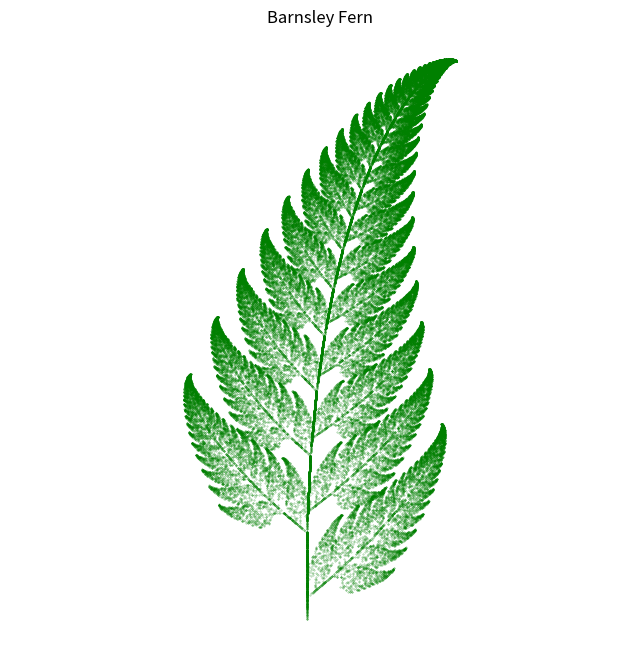
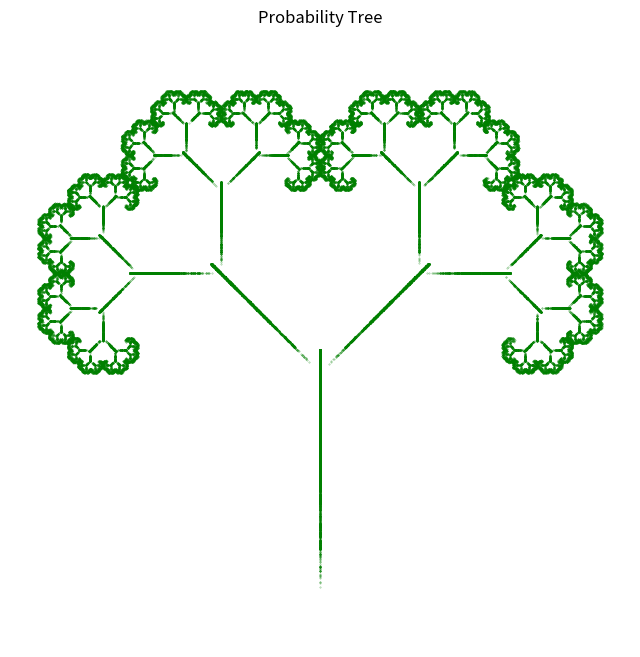

Write Python code to recreate these figures, in order.
import numpy as np
import matplotlib.pyplot as plt

def get_fern_params():
    """
    返回巴恩斯利蕨的IFS参数
    每个变换包含6个参数(a,b,c,d,e,f)和概率p
    """
    # TODO: 实现巴恩斯利蕨的参数
    return [
        # a     b      c      d      e     f      p
        [0.00, 0.00, 0.00, 0.16, 0.00, 0.00, 0.01],   # 茎干
        [0.85, 0.04, -0.04, 0.85, 0.00, 1.60, 0.85],  # 小叶
        [0.20, -0.26, 0.23, 0.22, 0.00, 1.60, 0.07],  # 左大叶
        [-0.15, 0.28, 0.26, 0.24, 0.00, 0.44, 0.07]   # 右大叶
        ]

def get_tree_params():
    """
    返回概率树的IFS参数
    每个变换包含6个参数(a,b,c,d,e,f)和概率p
    """
    # TODO: 实现概率树的参数 
    return [
        # a     b      c      d      e     f      p
        [0.00, 0.00, 0.00, 0.50, 0.00, 0.00, 0.10],   # 树干
        [0.42, -0.42, 0.42, 0.42, 0.00, 0.20, 0.45],  # 左分支
        [0.42, 0.42, -0.42, 0.42, 0.00, 0.20, 0.45]   # 右分支
        ]

def apply_transform(point, params):
    """
    应用单个变换到点
    :param point: 当前点坐标(x,y)
    :param params: 变换参数[a,b,c,d,e,f]
    :return: 变换后的新坐标(x',y')
    """
    x, y = point
    a, b, c, d, e, f = params
    x_new = a*x + b*y + e
    y_new = c*x + d*y + f
    return (x_new, y_new)


def run_ifs(ifs_params, num_points=100000, num_skip=100):
    """
    运行IFS迭代生成点集
    :param ifs_params: IFS参数列表
    :param num_points: 总点数
    :param num_skip: 跳过前n个点
    :return: 生成的点坐标数组
    """
    # TODO: 实现混沌游戏算法
    probs = [param[-1] for param in ifs_params]
    transforms = [param[:-1] for param in ifs_params]  # 去掉概率的变换参数
    
    # 初始化点
    x, y = 0.0, 0.0
    x_coords = []
    y_coords = []
    
    # 生成点序列
    for i in range(num_points + num_skip):
        # 随机选择变换
        idx = np.random.choice(len(transforms), p=probs)
        # 应用变换
        x, y = apply_transform((x, y), transforms[idx])
        # 跳过前num_skip个点
        if i >= num_skip:
            x_coords.append(x)
            y_coords.append(y)
    
    return np.array([x_coords, y_coords])

def plot_ifs(points, title="IFS Fractal"):
    """
    绘制IFS分形
    :param points: 点坐标数组
    :param title: 图像标题
    """
    # TODO: 实现分形绘制
    plt.figure(figsize=(8, 8))
    plt.scatter(points[0], points[1], s=0.1, c='green', alpha=0.5)
    plt.axis('equal')
    plt.axis('off')
    plt.title(title)
    plt.show()

if __name__ == "__main__":
    # 生成并绘制巴恩斯利蕨
    fern_params = get_fern_params()
    fern_points = run_ifs(fern_params)
    plot_ifs(fern_points, "Barnsley Fern")
    
    # 生成并绘制概率树
    tree_params = get_tree_params()
    tree_points = run_ifs(tree_params)
    plot_ifs(tree_points, "Probability Tree")
'''
        这段代码中return [
        # a     b      c      d      e     f      p
        [0.00, 0.00, 0.00, 0.16, 0.00, 0.00, 0.01],   # 茎干
        [0.85, 0.04, -0.04, 0.85, 0.00, 1.60, 0.85],  # 小叶
        [0.20, -0.26, 0.23, 0.22, 0.00, 1.60, 0.07],  # 左大叶
        [-0.15, 0.28, 0.26, 0.24, 0.00, 0.44, 0.07]   # 右大叶
        ])
'''
